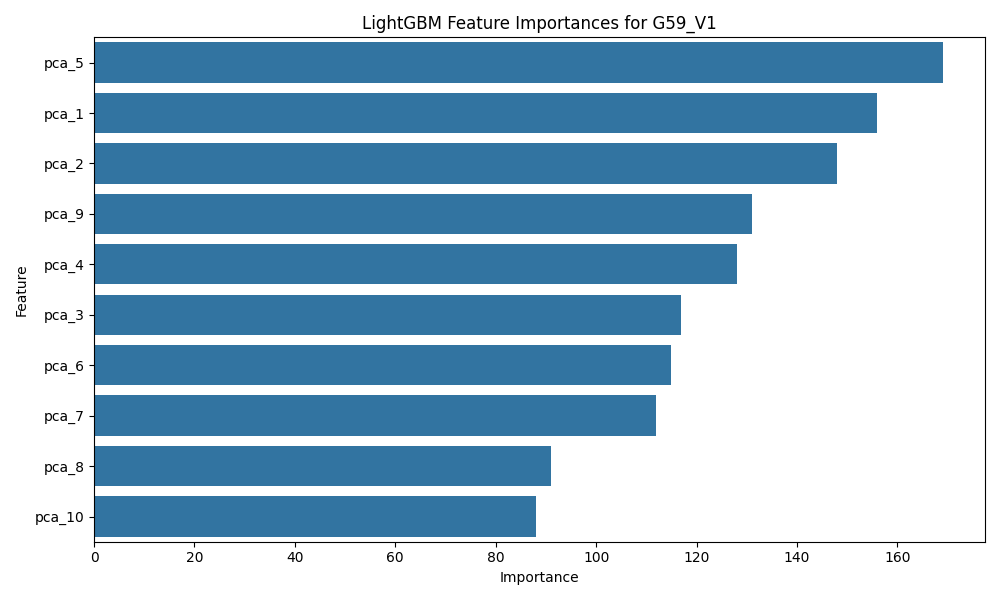

The data file committed next to this chart (first rows):
Feature, Importance
pca_5, 169
pca_1, 156
pca_2, 148
pca_9, 131
pca_4, 128
pca_3, 117
pca_6, 115
pca_7, 112
pca_8, 91
pca_10, 88
